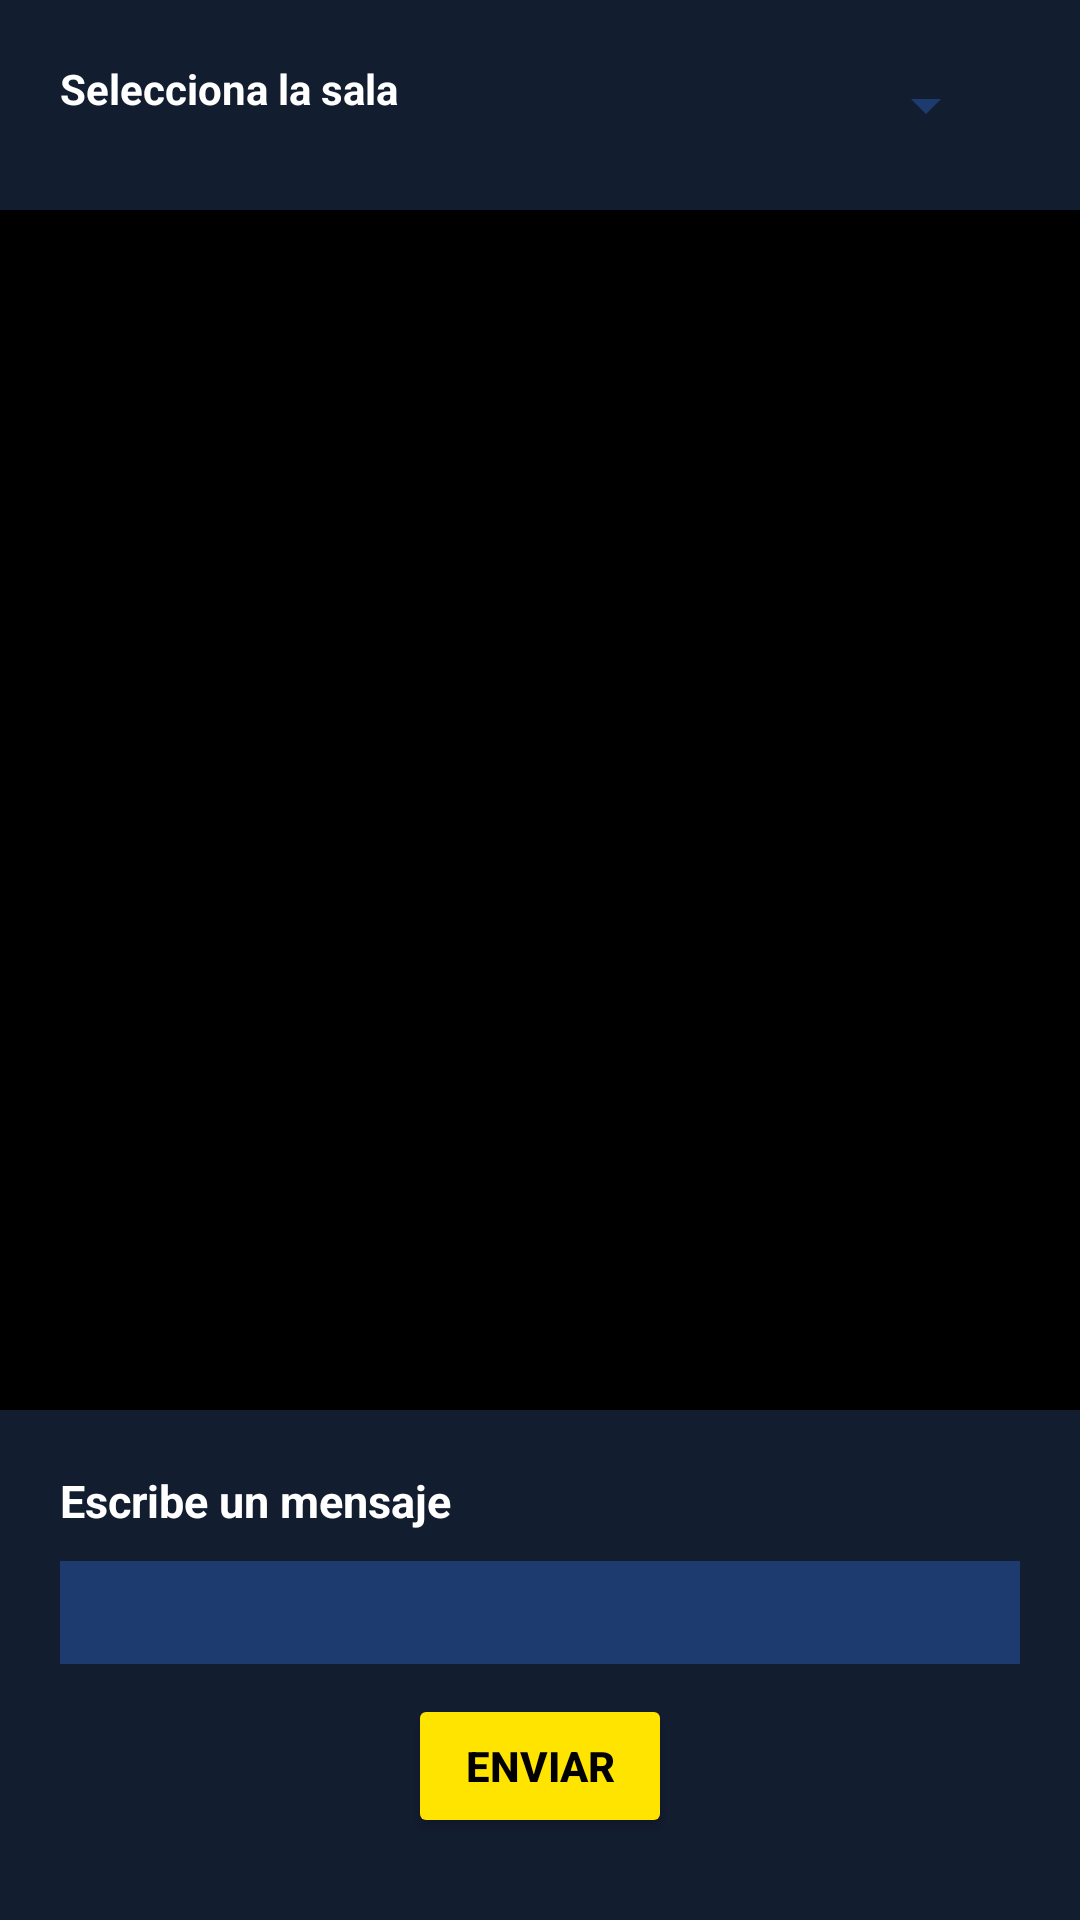

Layout XML and referenced resources for this Android screen:
<!-- AndroidManifest.xml: application theme Theme.GameIt -->
<!-- res/layout/fragment_chat.xml -->
<?xml version="1.0" encoding="utf-8"?>
<LinearLayout xmlns:android="http://schemas.android.com/apk/res/android"
    xmlns:tools="http://schemas.android.com/tools"
    android:layout_width="match_parent"
    android:layout_height="match_parent"
    android:background="@color/blue"
    android:gravity="center"
    android:orientation="vertical"
    tools:context=".ui.ChatFragment">

    <LinearLayout
        android:layout_width="match_parent"
        android:layout_height="wrap_content"
       android:layout_margin="20dp"
        android:background="@color/blue"
        android:orientation="horizontal">

        <TextView
            android:layout_width="wrap_content"
            android:layout_height="wrap_content"
            android:text="Selecciona la sala"
            android:textColor="@color/white"
            android:textStyle="bold" />

        <Spinner
            android:id="@+id/games_spinner"
            android:layout_width="150dp"
            android:layout_height="wrap_content"
            android:layout_gravity="center"
            android:layout_marginLeft="50dp"
            android:backgroundTint="@color/bliu"
            android:popupBackground="@color/bliu" />

        <ImageView
            android:clickable="true"
            android:id="@+id/btnReload"
            android:background="?attr/selectableItemBackground"
            android:layout_width="30dp"
            android:layout_height="30dp"
            android:src="@drawable/update"/>


    </LinearLayout>


    <RelativeLayout
        android:layout_width="match_parent"
        android:layout_height="400dp"
        android:background="@color/black">

        <TextView
            android:id="@+id/tv1"
            android:layout_width="wrap_content"
            android:layout_height="wrap_content"
            android:text="Parece que no hay mensajes todavía ..."
            android:textColor="@color/white"
            android:layout_margin="20dp"
            android:visibility="gone"/>

        <androidx.recyclerview.widget.RecyclerView
            android:id="@+id/chatRecyclerView"
            android:layout_width="match_parent"
            android:layout_height="match_parent"
            />

    </RelativeLayout>


    <LinearLayout
        android:layout_width="match_parent"
        android:layout_height="match_parent"
        android:orientation="vertical">

        <TextView
            android:layout_width="match_parent"
            android:layout_height="wrap_content"
            android:layout_marginLeft="20dp"
            android:layout_marginTop="20dp"
            android:layout_marginRight="20dp"
            android:layout_marginBottom="10dp"
            android:text="Escribe un mensaje"
            android:textColor="@color/white"
            android:textSize="15sp"
            android:textStyle="bold" />

        <EditText
            android:id="@+id/chatText"
            android:layout_width="match_parent"
            android:layout_height="wrap_content"
            android:layout_marginLeft="20dp"
            android:layout_marginRight="20dp"
            android:layout_marginBottom="10dp"
            android:background="@color/bliu"
            android:textColor="@color/white"
            android:textColorHighlight="@color/white"
            android:textColorHint="@color/white"
            android:padding="5dp"/>

        <Button
            android:id="@+id/btnSend"
            android:layout_width="wrap_content"
            android:layout_height="wrap_content"
            android:layout_gravity="center"
            android:backgroundTint="@color/yellow"
            android:text="enviar"
            android:textColor="@color/black"
            android:textStyle="bold" />

    </LinearLayout>


</LinearLayout>
<!-- resources referenced by this layout -->
<resources>
  <color name="black">#FF000000</color>
  <color name="bliu">#1E3B70</color>
  <color name="blue">#131D30</color>
  <color name="white">#FFFFFFFF</color>
  <color name="yellow">#FFE400</color>
  <style name="Theme.GameIt" parent="Theme.MaterialComponents.DayNight.DarkActionBar">
          
          <item name="colorPrimary">@color/blue</item>
          <item name="colorPrimaryVariant">@color/black</item>
          <item name="colorOnPrimary">@color/bliu</item>
          
          <item name="colorSecondary">@color/white</item>
          <item name="colorSecondaryVariant">@color/teal_200</item>
          <item name="colorOnSecondary">@color/green</item>
          
          <item name="android:statusBarColor" tools:targetApi="l">?attr/colorPrimaryVariant</item>
          
      </style>
  <color name="teal_200">#FF03DAC5</color>
  <color name="green">#61FF00</color>
</resources>
